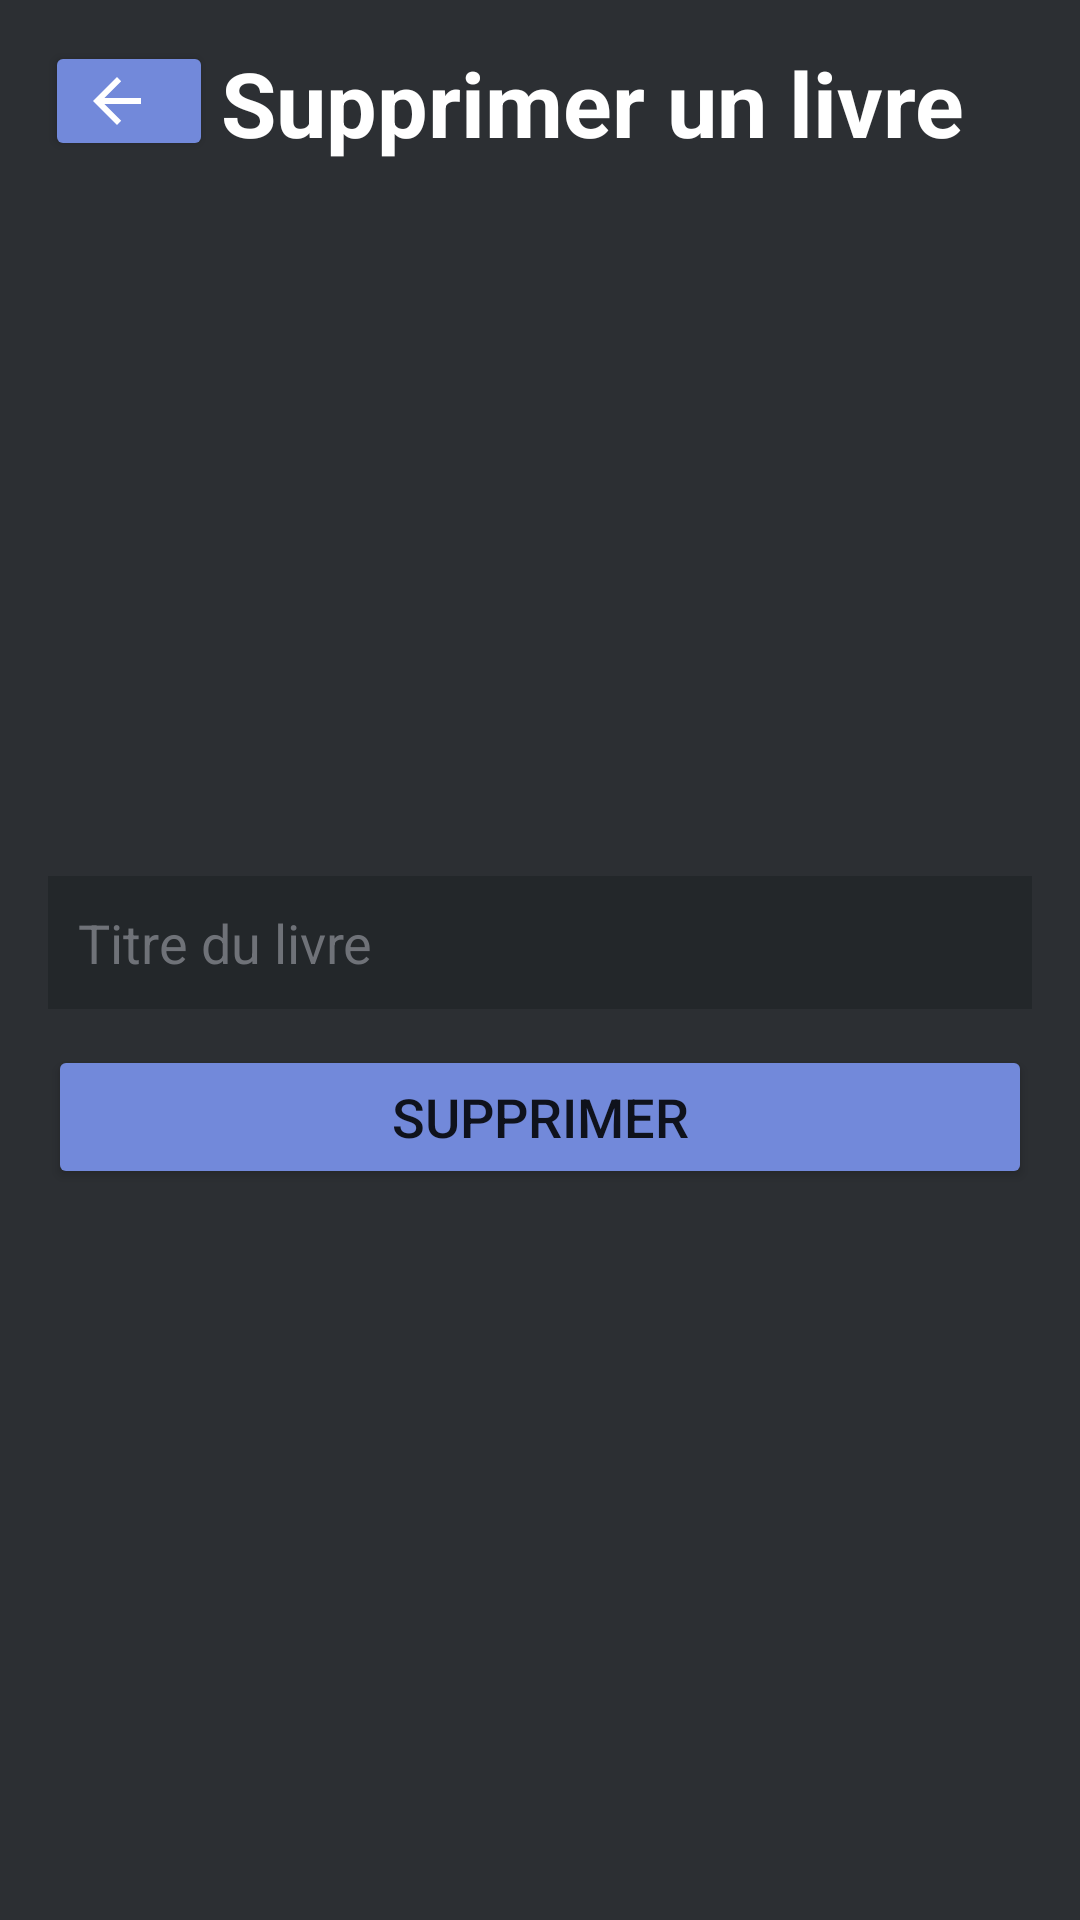

Write the Android layout XML for this screen, with the resource values it uses.
<!-- AndroidManifest.xml: application theme Theme.GestionBibliotheque -->
<!-- res/layout/activity_delete_book.xml -->
<?xml version="1.0" encoding="utf-8"?>
<androidx.constraintlayout.widget.ConstraintLayout xmlns:android="http://schemas.android.com/apk/res/android"
    xmlns:app="http://schemas.android.com/apk/res-auto"
    xmlns:tools="http://schemas.android.com/tools"
    android:layout_width="match_parent"
    android:layout_height="match_parent"
    tools:context=".Admin.DeleteBookActivity"
    android:background="#2c2f33">

    <Button
        android:id="@+id/buttonBack7"
        style="@style/BoutonStyle"
        android:layout_width="56dp"
        android:layout_height="40dp"
        android:drawableLeft="@drawable/abc_vector_test"
        android:text=""
        app:layout_constraintBottom_toBottomOf="parent"
        app:layout_constraintEnd_toEndOf="parent"
        app:layout_constraintHorizontal_bias="0.049"
        app:layout_constraintStart_toStartOf="parent"
        app:layout_constraintTop_toTopOf="parent"
        app:layout_constraintVertical_bias="0.023" />

    <TextView
        android:id="@+id/TVTitleDB"
        style="@style/TitreStyle"
        android:layout_width="wrap_content"
        android:layout_height="wrap_content"
        android:layout_marginTop="14dp"
        android:layout_marginEnd="16dp"
        android:layout_marginRight="16dp"
        android:paddingLeft="38dp"
        android:text="Supprimer un livre"
        app:layout_constraintEnd_toEndOf="parent"
        app:layout_constraintHorizontal_bias="0.483"
        app:layout_constraintStart_toStartOf="@+id/buttonBack7"
        app:layout_constraintTop_toTopOf="parent" />

    <EditText
        android:id="@+id/editTextDeleteBook"
        style="@style/EditTextStyle"
        android:layout_width="match_parent"
        android:layout_height="wrap_content"
        android:layout_marginStart="16dp"
        android:layout_marginLeft="16dp"
        android:layout_marginTop="292dp"
        android:layout_marginEnd="16dp"
        android:layout_marginRight="16dp"
        android:background="#23272a"
        android:ems="10"
        android:hint="Titre du livre"
        android:inputType="textPersonName"
        android:textColor="#FFFFFF"
        app:layout_constraintEnd_toEndOf="parent"
        app:layout_constraintHorizontal_bias="0.0"
        app:layout_constraintStart_toStartOf="parent"
        app:layout_constraintTop_toTopOf="parent" />

    <Button
        android:id="@+id/buttonDelete"
        style="@style/BoutonStyle"
        android:layout_width="match_parent"
        android:layout_height="wrap_content"
        android:layout_marginStart="16dp"
        android:layout_marginLeft="16dp"
        android:layout_marginTop="12dp"
        android:layout_marginEnd="16dp"
        android:layout_marginRight="16dp"
        android:text="Supprimer"
        app:layout_constraintBottom_toBottomOf="parent"
        app:layout_constraintEnd_toEndOf="parent"
        app:layout_constraintHorizontal_bias="0.0"
        app:layout_constraintStart_toStartOf="parent"
        app:layout_constraintTop_toBottomOf="@+id/editTextDeleteBook"
        app:layout_constraintVertical_bias="0.0" />

</androidx.constraintlayout.widget.ConstraintLayout>
<!-- resources referenced by this layout -->
<resources>
  <style name="BoutonStyle">
          <item name="android:textSize">18dp</item>
          <item name="backgroundTint">#7289DA</item>
      </style>
  <style name="EditTextStyle">
          <item name="android:textColorHint">#6F7278</item>
          <item name="android:textSize">18dp</item>
          <item name="android:padding">10dp</item>
          <item name="cornerRadius">10dp</item>
      </style>
  <style name="TitreStyle">
          <item name="android:textColor">#fff</item>
          <item name="android:textStyle">bold</item>
          <item name="android:textSize">30dp</item>
      </style>
  <style name="Theme.GestionBibliotheque" parent="Theme.MaterialComponents.DayNight.DarkActionBar">
          
          <item name="colorPrimary">@color/purple_500</item>
          <item name="colorPrimaryVariant">@color/purple_700</item>
          <item name="colorOnPrimary">@color/white</item>
          
          <item name="colorSecondary">@color/teal_200</item>
          <item name="colorSecondaryVariant">@color/teal_700</item>
          <item name="colorOnSecondary">@color/black</item>
          
          <item name="android:statusBarColor" tools:targetApi="l">?attr/colorPrimaryVariant</item>
          
      </style>
  <!-- not gathered from this repository: default colours our renderer supplied (Android Studio template values) -->
  <color name="purple_500">#FF6200EE</color>
  <color name="purple_700">#FF3700B3</color>
  <color name="teal_200">#FF03DAC5</color>
  <color name="teal_700">#FF018786</color>
  <color name="black">#FF000000</color>
  <color name="white">#FFFFFFFF</color>
</resources>
